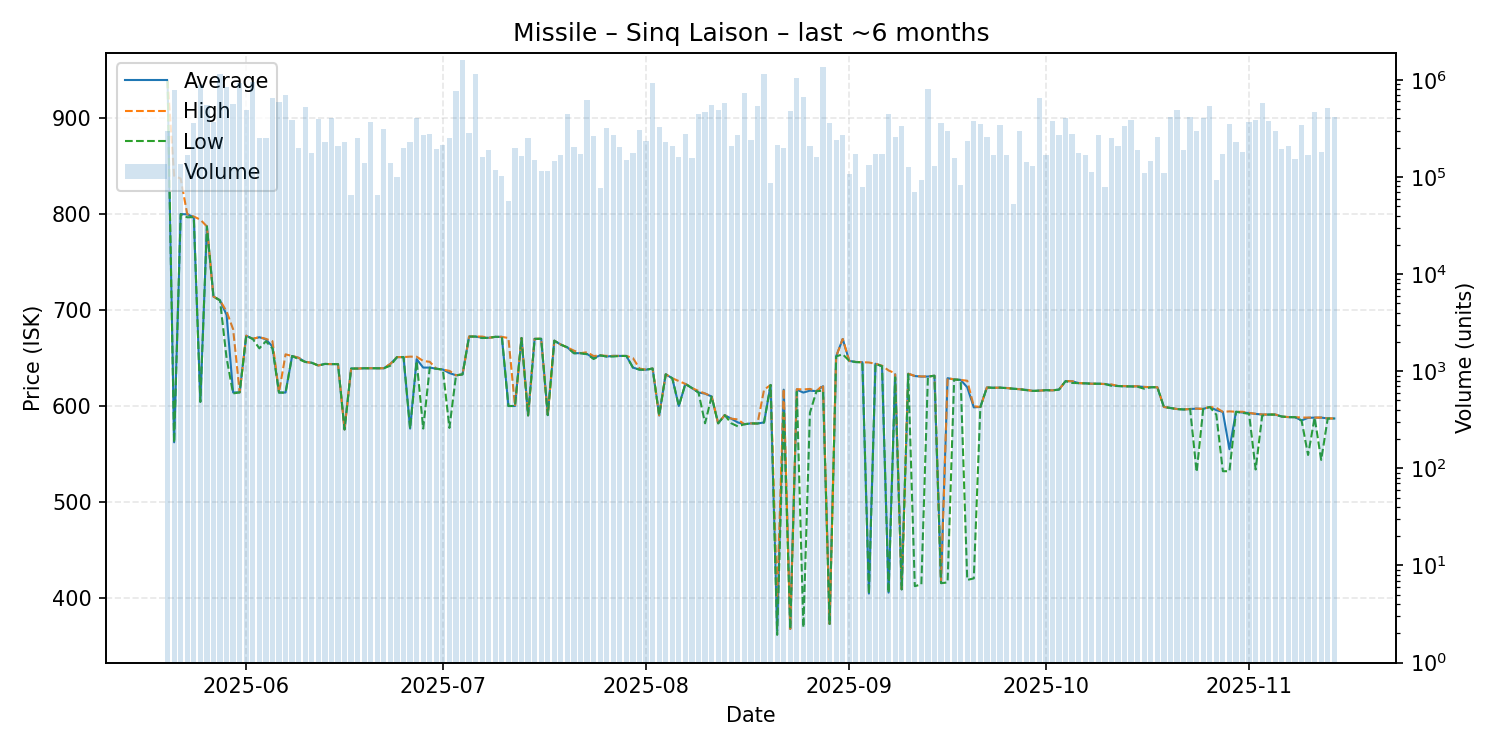

The table this chart was drawn from, first rows:
date, average, highest, lowest, order_count, volume
2025-05-20, 938.7, 938.7, 938.7, 33, 295643
2025-05-21, 562.2, 839.7, 561.8, 68, 794766
2025-05-22, 799.8, 836.8, 799.8, 18, 137500
2025-05-23, 799.6, 799.8, 796.5, 24, 167447
2025-05-24, 796.6, 797.3, 796.6, 47, 356345
2025-05-25, 604.4, 794.0, 604.3, 51, 881608
2025-05-26, 787.0, 787.0, 787.0, 43, 547591
2025-05-27, 714.0, 714.0, 714.0, 26, 367614
2025-05-28, 710.0, 710.0, 710.0, 50, 1143221
2025-05-29, 694.9, 698.5, 650.0, 45, 845496
2025-05-30, 614.1, 679.9, 613.1, 39, 569436
2025-05-31, 614.2, 614.2, 614.2, 47, 918153
2025-06-01, 673.2, 673.2, 673.2, 69, 492805
2025-06-02, 669.9, 670.0, 669.8, 36, 950394
2025-06-03, 671.6, 671.7, 660.0, 30, 252952
2025-06-04, 669.5, 669.9, 667.4, 33, 251207
2025-06-05, 661.9, 667.5, 660.0, 31, 654692
2025-06-06, 614.0, 614.0, 614.0, 44, 589899
2025-06-07, 614.0, 653.8, 613.9, 47, 691993
2025-06-08, 652.1, 652.1, 652.1, 51, 388815
2025-06-09, 650.1, 650.2, 648.7, 29, 200476
2025-06-10, 645.9, 645.9, 645.9, 23, 523254
2025-06-11, 645.0, 645.0, 645.0, 15, 175324
2025-06-12, 642.2, 642.2, 642.1, 36, 394414
2025-06-13, 643.8, 643.8, 643.8, 27, 228588
2025-06-14, 643.6, 643.6, 643.6, 34, 404105
2025-06-15, 643.7, 643.7, 643.6, 35, 209289
2025-06-16, 575.6, 575.6, 575.6, 22, 229368
2025-06-17, 639.0, 639.0, 639.0, 18, 65928
2025-06-18, 639.0, 639.0, 639.0, 24, 249988
2025-06-19, 639.3, 639.4, 639.3, 29, 140632
2025-06-20, 639.3, 639.3, 639.3, 28, 369115
2025-06-21, 639.3, 639.3, 639.3, 19, 64917
2025-06-22, 639.3, 639.4, 639.3, 50, 312609
2025-06-23, 643.9, 643.9, 642.0, 34, 140306
2025-06-24, 650.9, 650.9, 650.9, 32, 100617
2025-06-25, 650.9, 650.9, 650.9, 35, 200446
2025-06-26, 576.5, 651.4, 576.4, 29, 227096
2025-06-27, 648.8, 651.3, 646.9, 35, 406127
2025-06-28, 640.0, 646.9, 576.5, 29, 268608
2025-06-29, 640.0, 646.0, 640.0, 24, 274920
2025-06-30, 638.8, 638.8, 638.8, 25, 196127
2025-07-01, 638.0, 638.0, 637.9, 39, 212887
2025-07-02, 634.3, 636.6, 577.2, 25, 250484
2025-07-03, 632.0, 632.0, 631.8, 33, 771805
2025-07-04, 632.9, 632.9, 632.9, 40, 1593350
2025-07-05, 672.3, 672.4, 672.3, 33, 282531
2025-07-06, 672.3, 672.3, 672.3, 47, 1143097
2025-07-07, 671.0, 672.3, 670.8, 33, 159856
2025-07-08, 671.0, 671.0, 671.0, 46, 191678
2025-07-09, 672.0, 672.0, 672.0, 21, 117949
2025-07-10, 672.0, 672.0, 672.0, 23, 101860
2025-07-11, 600.0, 670.8, 600.0, 19, 56345
2025-07-12, 600.0, 600.0, 600.0, 22, 199323
2025-07-13, 670.8, 670.8, 670.8, 17, 163294
2025-07-14, 590.2, 590.2, 590.2, 34, 254436
2025-07-15, 669.9, 670.0, 669.8, 14, 150951
2025-07-16, 670.0, 670.0, 670.0, 14, 114965
2025-07-17, 590.5, 590.5, 590.5, 19, 115854
2025-07-18, 668.0, 668.0, 668.0, 20, 145186
... 119 more rows
